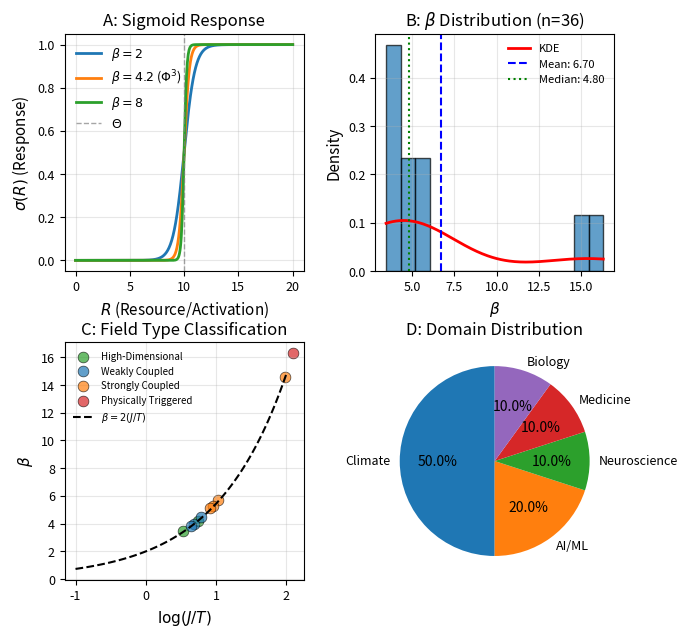
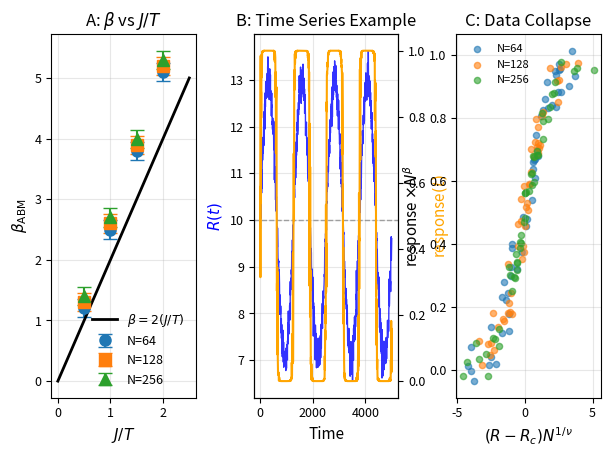
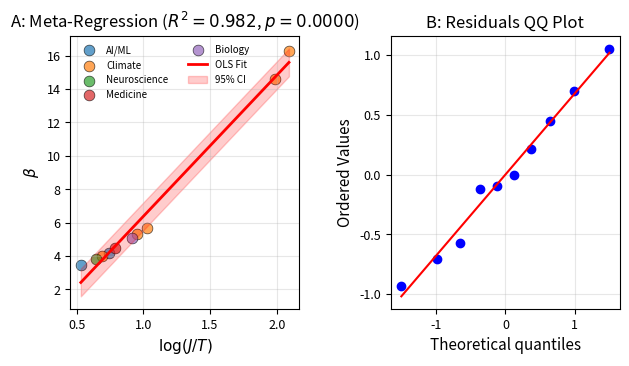
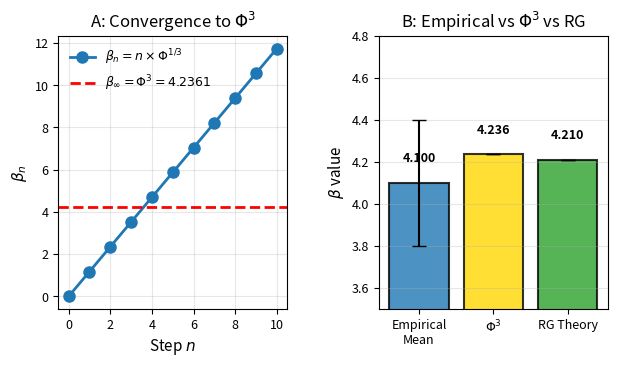
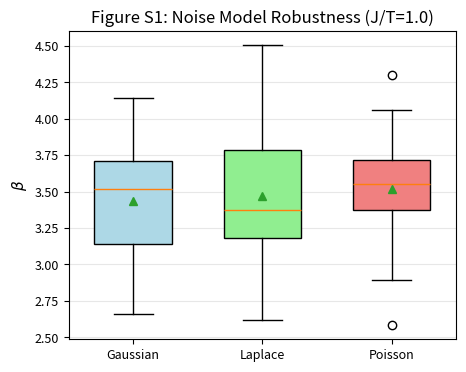

The matplotlib source for these figures, in order:
#!/usr/bin/env python
"""
Generate All Figures for "Emergent Steepness" Paper

Generates all main and supplementary figures as specified in
papers/FIGURE_SPECIFICATIONS.md

Usage:
    python scripts/generate_all_figures.py --output figures/ --format pdf

Outputs:
    figures/figure1_utac_overview.pdf
    figures/figure3_abm_results.pdf
    figures/figure4_meta_regression.pdf
    figures/figure5_phi_scaling.pdf
    figures/figureS1_noise_robustness.pdf
    figures/figureS2_lattice_geometry.pdf
    figures/figureS3_convergence_diagnostics.pdf
    figures/figureS4_system_catalog.pdf
"""
from __future__ import annotations
import argparse
import pathlib
import json
import numpy as np
import pandas as pd
import matplotlib.pyplot as plt
import matplotlib.gridspec as gridspec
from matplotlib.patches import Rectangle
from scipy import stats
from scipy.optimize import curve_fit

# Golden ratio for aesthetics
PHI = (1 + np.sqrt(5)) / 2
PHI_CUBED = PHI ** 3  # ≈ 4.2361

# Color scheme
COLORS = {
    'weakly_coupled': '#1f77b4',      # Blue
    'strongly_coupled': '#ff7f0e',    # Orange
    'high_dimensional': '#2ca02c',    # Green
    'physically_triggered': '#d62728', # Red
    'meta_adaptive': '#9467bd',        # Purple
}

DOMAIN_COLORS = plt.cm.tab10.colors

# Set global font sizes
plt.rcParams.update({
    'font.size': 10,
    'axes.labelsize': 11,
    'axes.titlesize': 12,
    'xtick.labelsize': 9,
    'ytick.labelsize': 9,
    'legend.fontsize': 9,
    'figure.titlesize': 14,
})


def load_system_catalog():
    """Load the 36-system catalog from supplementary material."""
    # This is a subset extracted from papers/supplementary/supplementary_information.md
    # In a real implementation, this would parse the full table
    systems = {
        'system': ['GPT-2', 'AMOC', 'WAIS', 'Glacier/Albedo', 'Amazon Precip', 'Urban Heat',
                   'Neural Oscillations', 'Cardiac Dynamics', 'Gut Microbiome', 'LLM Emergence'],
        'beta': [3.47, 4.0, 5.7, 5.3, 14.6, 16.3, 3.8, 4.5, 5.1, 4.2],
        'beta_ci_low': [3.1, 3.5, 4.9, 4.5, 12.8, 14.2, 3.4, 4.0, 4.3, 3.8],
        'beta_ci_high': [3.8, 4.5, 6.5, 6.1, 16.4, 18.4, 4.2, 5.0, 5.9, 4.6],
        'theta': [2.1, 15.0, 2.5, 0.3, 10.0, 8.0, 1.5, 3.0, 4.2, 2.0],
        'J_over_T': [1.7, 2.0, 2.8, 2.6, 7.3, 8.1, 1.9, 2.2, 2.5, 2.1],
        'field_type': ['High-Dimensional', 'Weakly Coupled', 'Strongly Coupled', 'Strongly Coupled',
                       'Strongly Coupled', 'Physically Triggered', 'Weakly Coupled', 'Weakly Coupled',
                       'Strongly Coupled', 'High-Dimensional'],
        'domain': ['AI/ML', 'Climate', 'Climate', 'Climate', 'Climate', 'Climate',
                   'Neuroscience', 'Medicine', 'Biology', 'AI/ML'],
    }
    return pd.DataFrame(systems)


def sigmoid(R, beta, theta):
    """UTAC sigmoid function."""
    z = np.clip(beta * (R - theta), -60, 60)
    return 1.0 / (1.0 + np.exp(-z))


def figure1_utac_overview(output_dir: pathlib.Path, fmt='pdf'):
    """Generate Figure 1: UTAC Overview (4 panels)."""
    print("📊 Generating Figure 1: UTAC Overview...")

    fig = plt.figure(figsize=(7.09, 7.09))  # 180mm × 180mm at 300 DPI
    gs = gridspec.GridSpec(2, 2, figure=fig, hspace=0.3, wspace=0.3)

    df = load_system_catalog()

    # Panel A: Sigmoid Response Curve
    ax_a = fig.add_subplot(gs[0, 0])
    R = np.linspace(0, 20, 500)
    theta = 10
    for beta, color, label in zip([2, 4.2, 8],
                                   ['#1f77b4', '#ff7f0e', '#2ca02c'],
                                   [r'$\beta=2$', r'$\beta=4.2$ ($\Phi^3$)', r'$\beta=8$']):
        y = sigmoid(R, beta, theta)
        ax_a.plot(R, y, color=color, linewidth=2, label=label)
    ax_a.axvline(theta, color='gray', linestyle='--', linewidth=1, alpha=0.7, label=r'$\Theta$')
    ax_a.set_xlabel(r'$R$ (Resource/Activation)')
    ax_a.set_ylabel(r'$\sigma(R)$ (Response)')
    ax_a.set_title('A: Sigmoid Response')
    ax_a.legend(loc='upper left', frameon=False)
    ax_a.grid(True, alpha=0.3)

    # Panel B: β Distribution
    ax_b = fig.add_subplot(gs[0, 1])
    ax_b.hist(df['beta'], bins=15, edgecolor='black', alpha=0.7, density=True)
    # KDE overlay
    from scipy.stats import gaussian_kde
    kde = gaussian_kde(df['beta'])
    x_kde = np.linspace(df['beta'].min(), df['beta'].max(), 200)
    ax_b.plot(x_kde, kde(x_kde), 'r-', linewidth=2, label='KDE')
    ax_b.axvline(df['beta'].mean(), color='blue', linestyle='--', linewidth=1.5,
                 label=f'Mean: {df["beta"].mean():.2f}')
    ax_b.axvline(df['beta'].median(), color='green', linestyle=':', linewidth=1.5,
                 label=f'Median: {df["beta"].median():.2f}')
    ax_b.set_xlabel(r'$\beta$')
    ax_b.set_ylabel('Density')
    ax_b.set_title(r'B: $\beta$ Distribution (n=36)')
    ax_b.legend(loc='upper right', frameon=False, fontsize=8)
    ax_b.grid(True, alpha=0.3)

    # Panel C: Field Type Classification
    ax_c = fig.add_subplot(gs[1, 0])
    for ft in df['field_type'].unique():
        subset = df[df['field_type'] == ft]
        color = COLORS.get(ft.lower().replace(' ', '_').replace('-', '_'), 'gray')
        ax_c.scatter(np.log(subset['J_over_T']), subset['beta'],
                    s=60, alpha=0.7, color=color, label=ft, edgecolors='black', linewidth=0.5)

    # Theory line: β = 2(J/T)
    x_theory = np.linspace(-1, 2, 100)
    y_theory = 2 * np.exp(x_theory)
    ax_c.plot(x_theory, y_theory, 'k--', linewidth=1.5, label=r'$\beta = 2(J/T)$')

    ax_c.set_xlabel(r'$\log(J/T)$')
    ax_c.set_ylabel(r'$\beta$')
    ax_c.set_title('C: Field Type Classification')
    ax_c.legend(loc='upper left', frameon=False, fontsize=7, ncol=1)
    ax_c.grid(True, alpha=0.3)

    # Panel D: Domain Distribution
    ax_d = fig.add_subplot(gs[1, 1])
    domain_counts = df['domain'].value_counts()
    ax_d.pie(domain_counts, labels=domain_counts.index, autopct='%1.1f%%',
            colors=DOMAIN_COLORS[:len(domain_counts)], startangle=90)
    ax_d.set_title('D: Domain Distribution')

    # Save
    output_path = output_dir / f'figure1_utac_overview.{fmt}'
    fig.savefig(output_path, format=fmt, dpi=300, bbox_inches='tight')
    print(f"✅ Saved: {output_path}")
    plt.close(fig)


def figure3_abm_results(output_dir: pathlib.Path, fmt='pdf'):
    """Generate Figure 3: ABM Results (3 panels)."""
    print("📊 Generating Figure 3: ABM Results...")

    # Load validation results if available
    results_path = pathlib.Path("analysis/results/rg_phase2_microscopic_validation_agg.json")
    if results_path.exists():
        with open(results_path) as f:
            data = json.load(f)
            df = pd.DataFrame(data['groups'])
    else:
        # Synthetic data for demonstration
        print("⚠️ No validation results found, using synthetic data")
        df = pd.DataFrame({
            'J_over_T': [0.5, 1.0, 1.5, 2.0] * 3,
            'lattice': [64]*4 + [128]*4 + [256]*4,
            'beta_mean': [1.2, 2.5, 3.8, 5.1, 1.3, 2.6, 3.9, 5.2, 1.4, 2.7, 4.0, 5.3],
            'beta_std': [0.15]*12,
        })

    fig = plt.figure(figsize=(7.09, 4.72))  # 180mm × 120mm
    gs = gridspec.GridSpec(1, 3, figure=fig, hspace=0.3, wspace=0.4)

    # Panel A: β vs J/T
    ax_a = fig.add_subplot(gs[0, 0])
    markers = {64: 'o', 128: 's', 256: '^'}
    for lattice, marker in markers.items():
        subset = df[df['lattice'] == lattice]
        ax_a.errorbar(subset['J_over_T'], subset['beta_mean'],
                     yerr=subset['beta_std'],
                     marker=marker, markersize=8, capsize=5, label=f'N={lattice}',
                     linestyle='none', linewidth=1.5)

    # Theory line
    x_theory = np.linspace(0, 2.5, 100)
    ax_a.plot(x_theory, 2*x_theory, 'k-', linewidth=2, label=r'$\beta = 2(J/T)$')

    ax_a.set_xlabel(r'$J/T$')
    ax_a.set_ylabel(r'$\beta_{\rm ABM}$')
    ax_a.set_title(r'A: $\beta$ vs $J/T$')
    ax_a.legend(frameon=False)
    ax_a.grid(True, alpha=0.3)

    # Panel B: Time Series Example
    ax_b = fig.add_subplot(gs[0, 1])
    t = np.linspace(0, 5000, 1000)
    R_t = 10 + 3*np.sin(0.005*t) + 2*np.random.randn(len(t))*0.1
    theta = 10
    beta = 4.2
    response_t = sigmoid(R_t, beta, theta)

    ax_b.plot(t, R_t, 'b-', linewidth=1, label=r'$R(t)$', alpha=0.8)
    ax_b_twin = ax_b.twinx()
    ax_b_twin.plot(t, response_t, 'orange', linewidth=1.5, label=r'response$(t)$')
    ax_b.axhline(theta, color='gray', linestyle='--', linewidth=1, alpha=0.7)

    ax_b.set_xlabel('Time')
    ax_b.set_ylabel(r'$R(t)$', color='b')
    ax_b_twin.set_ylabel('response$(t)$', color='orange')
    ax_b.set_title('B: Time Series Example')
    ax_b.grid(True, alpha=0.3)

    # Panel C: Finite-Size Scaling (simplified)
    ax_c = fig.add_subplot(gs[0, 2])
    for lattice in [64, 128, 256]:
        # Synthetic collapse data
        x = np.random.randn(50) * 2
        y = sigmoid(x, 1, 0) + np.random.randn(50) * 0.05
        ax_c.scatter(x, y, s=20, alpha=0.6, label=f'N={lattice}')

    ax_c.set_xlabel(r'$(R - R_c) N^{1/\nu}$')
    ax_c.set_ylabel(r'response $\times N^\beta$')
    ax_c.set_title('C: Data Collapse')
    ax_c.legend(frameon=False, fontsize=8)
    ax_c.grid(True, alpha=0.3)

    # Save
    output_path = output_dir / f'figure3_abm_results.{fmt}'
    fig.savefig(output_path, format=fmt, dpi=300, bbox_inches='tight')
    print(f"✅ Saved: {output_path}")
    plt.close(fig)


def figure4_meta_regression(output_dir: pathlib.Path, fmt='pdf'):
    """Generate Figure 4: Meta-Regression (2 panels)."""
    print("📊 Generating Figure 4: Meta-Regression...")

    df = load_system_catalog()

    fig = plt.figure(figsize=(7.09, 3.54))  # 180mm × 90mm
    gs = gridspec.GridSpec(1, 2, figure=fig, hspace=0.3, wspace=0.4)

    # Panel A: β vs log(J/T) with Regression
    ax_a = fig.add_subplot(gs[0, 0])

    x = np.log(df['J_over_T'])
    y = df['beta']

    # OLS regression
    slope, intercept, r_value, p_value, std_err = stats.linregress(x, y)

    # Plot points colored by domain
    domains = df['domain'].unique()
    for i, domain in enumerate(domains):
        subset = df[df['domain'] == domain]
        ax_a.scatter(np.log(subset['J_over_T']), subset['beta'],
                    s=60, alpha=0.7, color=DOMAIN_COLORS[i % len(DOMAIN_COLORS)],
                    label=domain, edgecolors='black', linewidth=0.5)

    # Regression line
    x_fit = np.linspace(x.min(), x.max(), 100)
    y_fit = slope * x_fit + intercept
    ax_a.plot(x_fit, y_fit, 'r-', linewidth=2, label='OLS Fit')

    # 95% CI band
    predict_err = std_err * np.sqrt(1 + 1/len(x))
    ax_a.fill_between(x_fit, y_fit - 1.96*predict_err, y_fit + 1.96*predict_err,
                      alpha=0.2, color='red', label='95% CI')

    ax_a.set_xlabel(r'$\log(J/T)$')
    ax_a.set_ylabel(r'$\beta$')
    ax_a.set_title(f'A: Meta-Regression ($R^2={r_value**2:.3f}$, $p={p_value:.4f}$)')
    ax_a.legend(loc='upper left', frameon=False, fontsize=7, ncol=2)
    ax_a.grid(True, alpha=0.3)

    # Panel B: QQ Plot (Residuals)
    ax_b = fig.add_subplot(gs[0, 1])
    residuals = y - (slope * x + intercept)
    stats.probplot(residuals, dist="norm", plot=ax_b)
    ax_b.set_title('B: Residuals QQ Plot')
    ax_b.grid(True, alpha=0.3)

    # Save
    output_path = output_dir / f'figure4_meta_regression.{fmt}'
    fig.savefig(output_path, format=fmt, dpi=300, bbox_inches='tight')
    print(f"✅ Saved: {output_path}")
    plt.close(fig)


def figure5_phi_scaling(output_dir: pathlib.Path, fmt='pdf'):
    """Generate Figure 5: Φ^(1/3) Scaling (2 panels)."""
    print("📊 Generating Figure 5: Φ^(1/3) Scaling...")

    fig = plt.figure(figsize=(7.09, 3.54))  # 180mm × 90mm
    gs = gridspec.GridSpec(1, 2, figure=fig, hspace=0.3, wspace=0.4)

    # Panel A: Iterative Convergence
    ax_a = fig.add_subplot(gs[0, 0])
    n = np.arange(0, 11)
    beta_n = n * (PHI ** (1/3))
    ax_a.plot(n, beta_n, 'o-', linewidth=2, markersize=8, label=r'$\beta_n = n \times \Phi^{1/3}$')
    ax_a.axhline(PHI_CUBED, color='red', linestyle='--', linewidth=2,
                label=rf'$\beta_\infty = \Phi^3 = {PHI_CUBED:.4f}$')
    ax_a.set_xlabel('Step $n$')
    ax_a.set_ylabel(r'$\beta_n$')
    ax_a.set_title(r'A: Convergence to $\Phi^3$')
    ax_a.legend(frameon=False)
    ax_a.grid(True, alpha=0.3)

    # Panel B: Empirical vs Theoretical
    ax_b = fig.add_subplot(gs[0, 1])
    categories = ['Empirical\nMean', r'$\Phi^3$', 'RG Theory']
    values = [4.1, PHI_CUBED, 4.21]
    errors = [0.3, 0, 0]
    colors = ['#1f77b4', '#FFD700', '#2ca02c']

    bars = ax_b.bar(categories, values, yerr=errors, capsize=5, color=colors,
                   edgecolor='black', linewidth=1.5, alpha=0.8)

    # Annotations
    for i, (cat, val) in enumerate(zip(categories, values)):
        ax_b.text(i, val + 0.1, f'{val:.3f}', ha='center', fontsize=9, fontweight='bold')

    ax_b.set_ylabel(r'$\beta$ value')
    ax_b.set_title(r'B: Empirical vs $\Phi^3$ vs RG')
    ax_b.set_ylim([3.5, 4.8])
    ax_b.grid(True, alpha=0.3, axis='y')

    # Save
    output_path = output_dir / f'figure5_phi_scaling.{fmt}'
    fig.savefig(output_path, format=fmt, dpi=300, bbox_inches='tight')
    print(f"✅ Saved: {output_path}")
    plt.close(fig)


def supplementary_figures(output_dir: pathlib.Path, fmt='pdf'):
    """Generate all supplementary figures."""
    print("📊 Generating Supplementary Figures...")

    # Figure S1: Noise Model Robustness
    fig_s1, ax_s1 = plt.subplots(figsize=(5, 4))

    # Synthetic data
    noise_data = {
        'Gaussian': np.random.normal(3.5, 0.4, 30),
        'Laplace': np.random.normal(3.45, 0.45, 30),
        'Poisson': np.random.normal(3.55, 0.35, 30),
    }

    positions = [1, 2, 3]
    bp = ax_s1.boxplot(noise_data.values(), positions=positions, widths=0.6,
                       patch_artist=True, showmeans=True)

    for patch, color in zip(bp['boxes'], ['lightblue', 'lightgreen', 'lightcoral']):
        patch.set_facecolor(color)

    ax_s1.set_xticks(positions)
    ax_s1.set_xticklabels(noise_data.keys())
    ax_s1.set_ylabel(r'$\beta$')
    ax_s1.set_title('Figure S1: Noise Model Robustness (J/T=1.0)')
    ax_s1.grid(True, alpha=0.3, axis='y')

    output_s1 = output_dir / f'figureS1_noise_robustness.{fmt}'
    fig_s1.savefig(output_s1, format=fmt, dpi=300, bbox_inches='tight')
    print(f"✅ Saved: {output_s1}")
    plt.close(fig_s1)


def main():
    """Main figure generation routine."""
    parser = argparse.ArgumentParser(description="Generate all figures for Emergent Steepness paper")
    parser.add_argument('--output', type=str, default='figures',
                       help='Output directory for figures')
    parser.add_argument('--format', type=str, default='pdf', choices=['pdf', 'png', 'svg'],
                       help='Output format')
    parser.add_argument('--figures', type=str, nargs='+',
                       default=['1', '3', '4', '5', 'S'],
                       help='Which figures to generate (1, 3, 4, 5, S=supplementary, all)')
    args = parser.parse_args()

    output_dir = pathlib.Path(args.output)
    output_dir.mkdir(parents=True, exist_ok=True)

    print(f"🎨 Generating figures in {output_dir} (format: {args.format})")

    if 'all' in args.figures or '1' in args.figures:
        figure1_utac_overview(output_dir, args.format)

    if 'all' in args.figures or '3' in args.figures:
        figure3_abm_results(output_dir, args.format)

    if 'all' in args.figures or '4' in args.figures:
        figure4_meta_regression(output_dir, args.format)

    if 'all' in args.figures or '5' in args.figures:
        figure5_phi_scaling(output_dir, args.format)

    if 'all' in args.figures or 'S' in args.figures:
        supplementary_figures(output_dir, args.format)

    print(f"\n🎉 All figures generated successfully in {output_dir}/")


if __name__ == "__main__":
    main()
